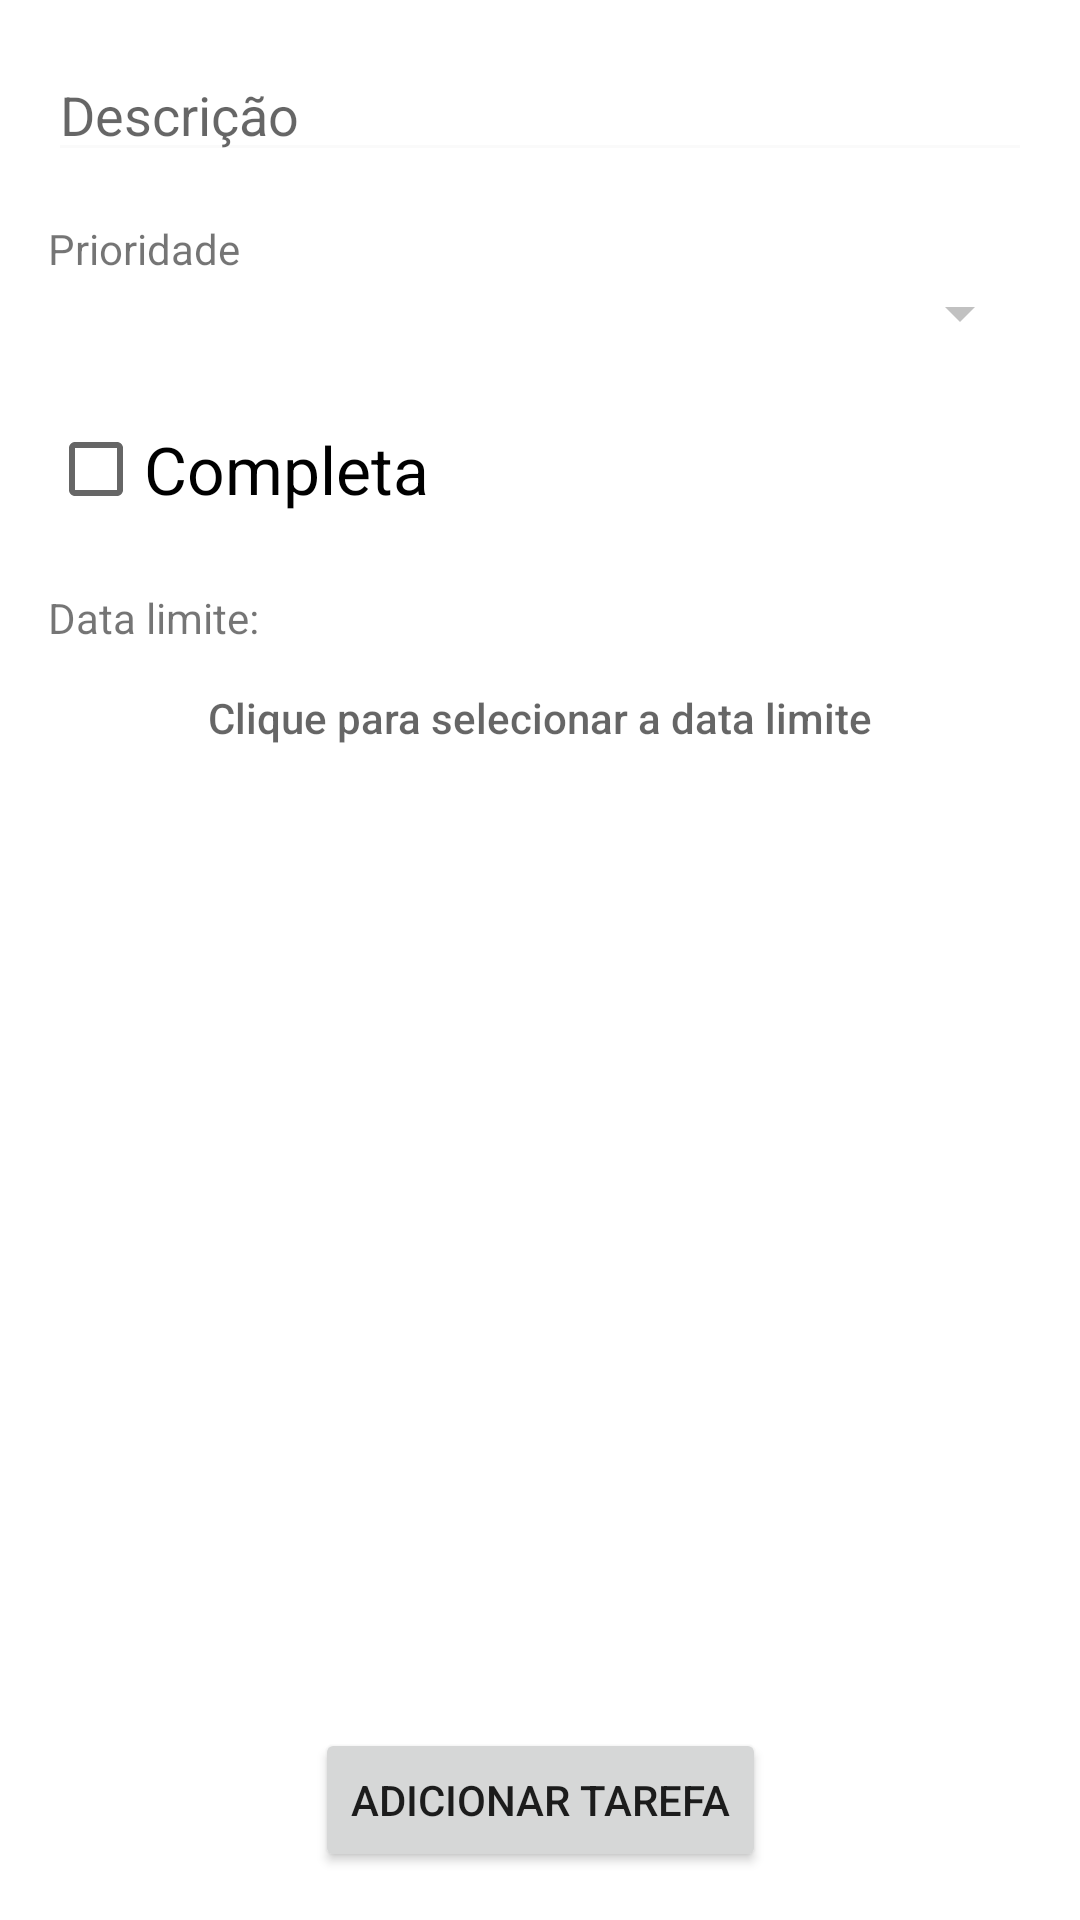

Android layout source for this screen:
<!-- AndroidManifest.xml: application theme Theme.Tasks -->
<!-- res/layout/activity_task_form.xml -->
<?xml version="1.0" encoding="utf-8"?>
<androidx.constraintlayout.widget.ConstraintLayout xmlns:android="http://schemas.android.com/apk/res/android"
    xmlns:app="http://schemas.android.com/apk/res-auto"
    xmlns:tools="http://schemas.android.com/tools"
    android:layout_width="match_parent"
    android:layout_height="match_parent"
    android:padding="16dp"
    tools:context=".view.TaskFormActivity">

    <EditText
        android:id="@+id/edit_description"
        android:layout_width="0dp"
        android:layout_height="wrap_content"
        android:backgroundTint="#fafafa"
        android:hint="@string/descricao"
        app:layout_constraintEnd_toEndOf="parent"
        app:layout_constraintStart_toStartOf="parent"
        app:layout_constraintTop_toTopOf="parent"
        android:inputType="textAutoComplete" />

    <View
        android:id="@+id/view_description"
        style="@style/ViewDivider"
        app:layout_constraintStart_toStartOf="parent"
        app:layout_constraintEnd_toEndOf="parent"
        app:layout_constraintTop_toBottomOf="@+id/edit_description" />

    <TextView
        android:id="@+id/text_priority"
        android:layout_width="0dp"
        android:layout_height="wrap_content"
        android:layout_marginTop="16dp"
        android:text="@string/prioridade"
        app:layout_constraintEnd_toEndOf="parent"
        app:layout_constraintStart_toStartOf="parent"
        app:layout_constraintTop_toBottomOf="@+id/view_description" />

    <Spinner
        android:id="@+id/spinner_priority"
        android:layout_width="0dp"
        android:layout_height="wrap_content"
        android:backgroundTint="#c1c1c1"
        app:layout_constraintEnd_toEndOf="parent"
        app:layout_constraintStart_toStartOf="parent"
        app:layout_constraintTop_toBottomOf="@+id/text_priority" />

    <View
        android:id="@+id/view_complete"
        style="@style/ViewDivider"
        app:layout_constraintEnd_toEndOf="parent"
        app:layout_constraintStart_toStartOf="parent"
        app:layout_constraintTop_toBottomOf="@+id/spinner_priority" />

    <CheckBox
        android:id="@+id/check_complete"
        android:layout_width="0dp"
        android:layout_height="wrap_content"
        android:layout_marginTop="16dp"
        android:text="@string/completa"
        android:textAppearance="?android:attr/textAppearanceLarge"
        app:layout_constraintEnd_toEndOf="parent"
        app:layout_constraintStart_toStartOf="parent"
        app:layout_constraintTop_toBottomOf="@+id/view_complete" />

    <View
        android:id="@+id/view_date"
        style="@style/ViewDivider"
        app:layout_constraintEnd_toEndOf="parent"
        app:layout_constraintStart_toStartOf="parent"
        app:layout_constraintTop_toBottomOf="@+id/check_complete" />


    <TextView
        android:id="@+id/text_date"
        android:layout_width="0dp"
        android:layout_height="wrap_content"
        android:layout_marginTop="16dp"
        android:text="@string/text_data_limite"
        app:layout_constraintEnd_toEndOf="parent"
        app:layout_constraintStart_toStartOf="parent"
        app:layout_constraintTop_toBottomOf="@+id/view_date" />

    <Button
        android:id="@+id/button_date"
        android:layout_width="0dp"
        android:layout_height="wrap_content"
        android:background="@android:color/transparent"
        android:textColor="@color/black"
        android:gravity="center"
        android:hint="@string/clique_para_selecionar_a_data"
        app:layout_constraintEnd_toEndOf="parent"
        app:layout_constraintStart_toStartOf="parent"
        app:layout_constraintTop_toBottomOf="@+id/text_date" />

    <View
        android:id="@+id/view_save"
        android:layout_width="0dp"
        android:layout_height="1dp"
        app:layout_constraintEnd_toEndOf="parent"
        app:layout_constraintStart_toStartOf="parent"
        app:layout_constraintTop_toBottomOf="@id/button_date" />

    <Button
        android:id="@+id/button_save"
        android:layout_width="wrap_content"
        android:layout_height="wrap_content"
        android:text="@string/adicionar_tarefa"
        app:layout_constraintBottom_toBottomOf="parent"
        app:layout_constraintEnd_toEndOf="parent"
        app:layout_constraintStart_toStartOf="parent" />

</androidx.constraintlayout.widget.ConstraintLayout>
<!-- resources referenced by this layout -->
<resources>
  <string name="adicionar_tarefa">Adicionar tarefa</string>
  <string name="clique_para_selecionar_a_data">Clique para selecionar a data limite</string>
  <string name="completa">Completa</string>
  <string name="descricao">Descrição</string>
  <string name="prioridade">Prioridade</string>
  <string name="text_data_limite">Data limite:</string>
  <style name="Theme.Tasks" parent="Theme.MaterialComponents.DayNight.DarkActionBar">
          
          <item name="colorPrimary">@color/purple_500</item>
          <item name="colorPrimaryVariant">@color/purple_700</item>
          <item name="colorOnPrimary">@color/white</item>
          
          <item name="colorSecondary">@color/teal_200</item>
          <item name="colorSecondaryVariant">@color/teal_700</item>
          <item name="colorOnSecondary">@color/black</item>
          
          <item name="android:statusBarColor" tools:targetApi="l">?attr/colorPrimaryVariant</item>
          
      </style>
  <!-- not gathered from this repository: default colours our renderer supplied (Android Studio template values) -->
  <color name="purple_500">#FF6200EE</color>
  <color name="purple_700">#FF3700B3</color>
  <color name="teal_200">#FF03DAC5</color>
  <color name="teal_700">#FF018786</color>
  <color name="black">#FF000000</color>
  <color name="white">#FFFFFFFF</color>
</resources>
